Labelled photos from "Fruits", an image-classification folder in Tony-Jaime02/Banana_Convolution-Neural-Network. The possible labels are: fresh banana, rotten banana, unripe banana.

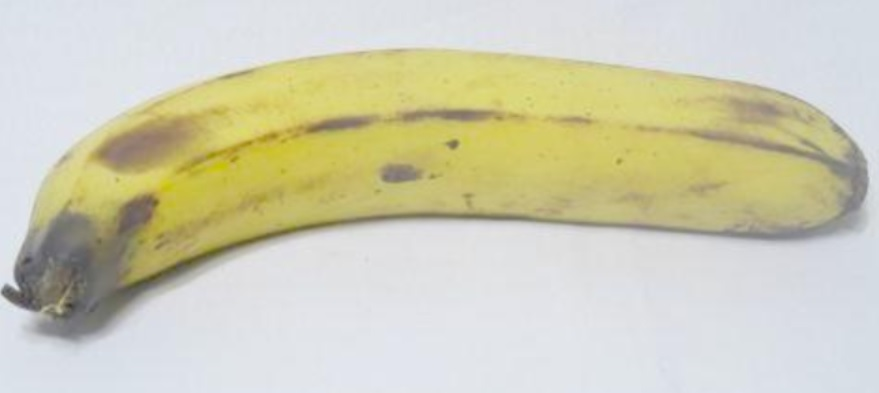
Label: rotten banana

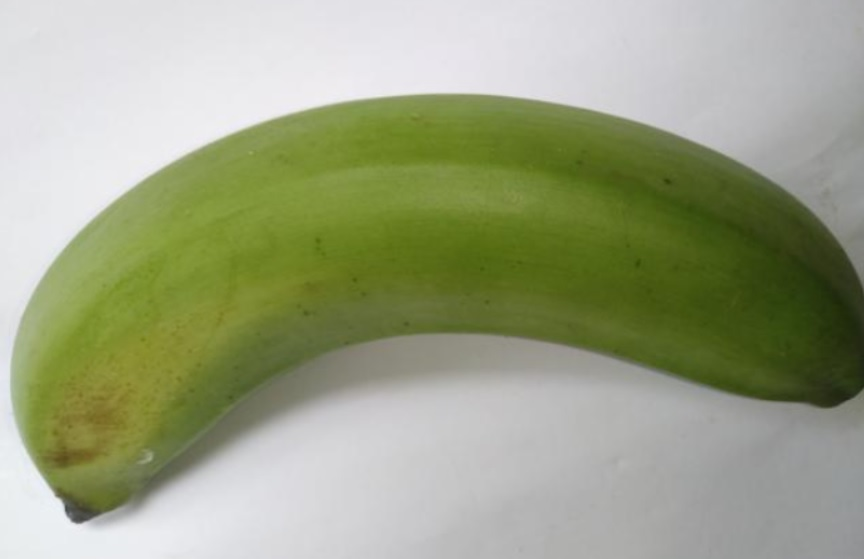
Label: unripe banana

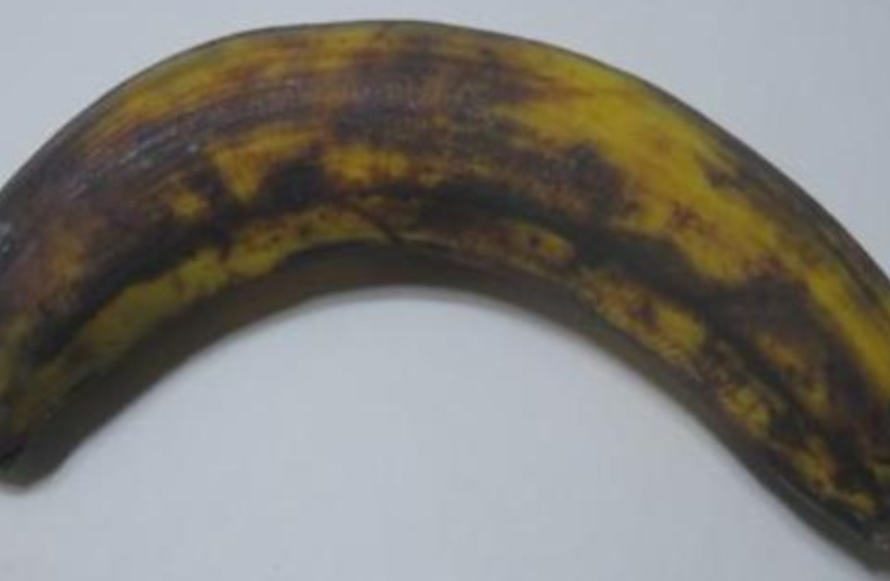
Label: rotten banana

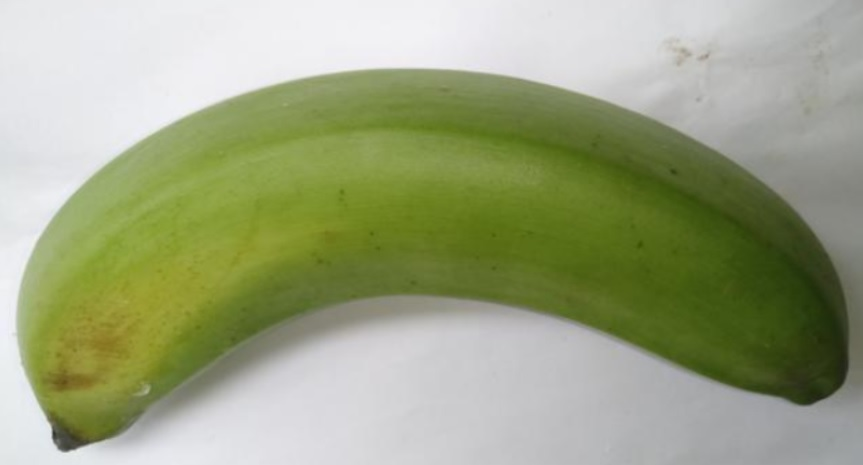
Label: unripe banana

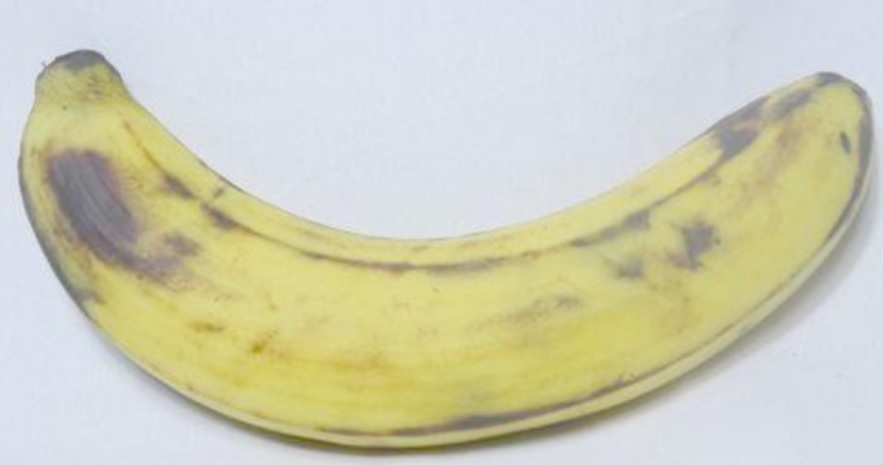
Label: rotten banana

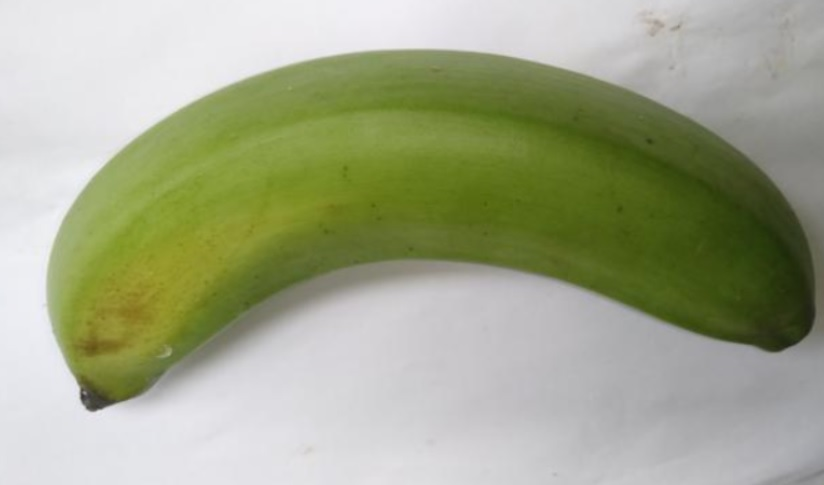
Label: unripe banana
